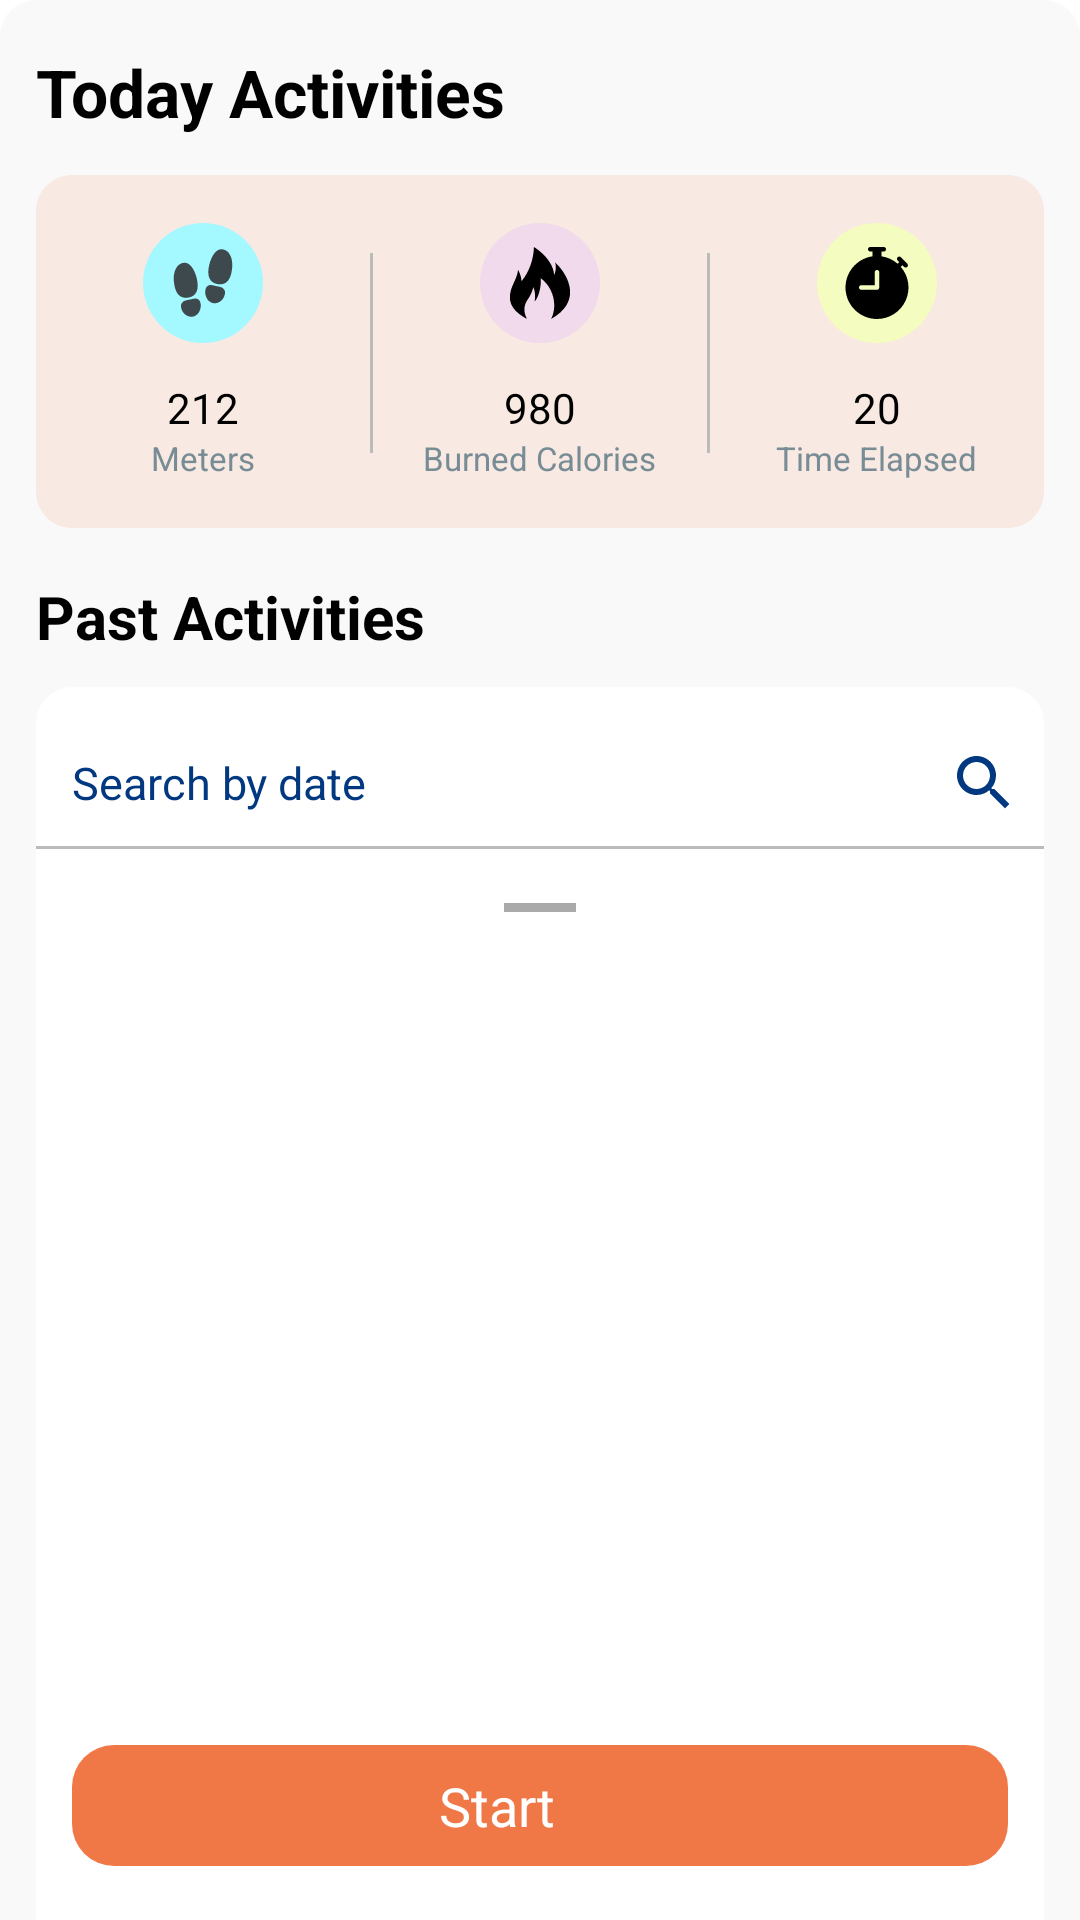

Produce the Android XML layout that renders to this screen, including the resource entries it uses.
<!-- AndroidManifest.xml: application theme Theme.GoRun -->
<!-- res/layout/fragment_home.xml -->
<?xml version="1.0" encoding="utf-8"?>
<LinearLayout xmlns:android="http://schemas.android.com/apk/res/android"
    xmlns:tools="http://schemas.android.com/tools"
    android:layout_width="match_parent"
    android:layout_height="match_parent"
    android:orientation="vertical"
    android:background="@drawable/bg_past"
    tools:context=".view.home.HomeFragment">

    <TextView
        android:id="@+id/today"
        android:layout_width="wrap_content"
        android:layout_height="wrap_content"
        android:layout_marginTop="16dp"
        android:layout_marginBottom="13dp"
        android:layout_marginHorizontal="12dp"
        android:text="@string/today_activities"
        android:textColor="@color/black"
        android:textSize="22sp"
        android:textStyle="bold" />

    
    <LinearLayout
        android:id="@+id/fragment_home_today_activities"
        android:layout_width="match_parent"
        android:layout_height="wrap_content"
        android:layout_marginHorizontal="12dp"
        android:background="@drawable/ripple_overall"
        android:orientation="horizontal">

        <LinearLayout
            android:layout_width="0dp"
            android:layout_height="wrap_content"
            android:layout_weight="1"
            android:gravity="center"
            android:orientation="vertical"
            android:paddingVertical="16dp">

            <androidx.appcompat.widget.AppCompatImageView
                android:id="@+id/img_footstep"
                android:layout_width="wrap_content"
                android:layout_height="wrap_content"
                android:background="@drawable/bg_circle_blue"
                android:padding="8dp"
                android:src="@drawable/ic_footsteps" />

            <TextView
                android:id="@+id/distance"
                android:layout_width="wrap_content"
                android:layout_height="wrap_content"
                android:layout_marginTop="12dp"
                android:text="@string/distance"
                android:textColor="@color/black"
                android:textSize="14sp" />

            <TextView
                android:id="@+id/step_measure"
                android:layout_width="wrap_content"
                android:layout_height="wrap_content"
                android:text="@string/step_measure"
                android:textColor="@color/gray"
                android:textSize="11sp" />
        </LinearLayout>

        <View
            android:layout_width="1dp"
            android:layout_height="match_parent"
            android:layout_marginTop="26dp"
            android:layout_marginBottom="25dp"
            android:background="@color/line" />

        <LinearLayout
            android:layout_width="0dp"
            android:layout_height="wrap_content"
            android:layout_weight="1"
            android:gravity="center"
            android:orientation="vertical"
            android:paddingVertical="16dp">

            <androidx.appcompat.widget.AppCompatImageView
                android:id="@+id/img_burned"
                android:layout_width="wrap_content"
                android:layout_height="wrap_content"
                android:background="@drawable/bg_circle_pink"
                android:padding="8dp"
                android:src="@drawable/ic_fire" />

            <TextView
                android:id="@+id/burned_calories_val"
                android:layout_width="wrap_content"
                android:layout_height="wrap_content"
                android:layout_marginTop="12dp"
                android:text="@string/calories"
                android:textColor="@color/black"
                android:textSize="14sp" />

            <TextView
                android:id="@+id/burned_calories"
                android:layout_width="wrap_content"
                android:layout_height="wrap_content"
                android:text="@string/burned_calories"
                android:textColor="@color/gray"
                android:textSize="11sp" />
        </LinearLayout>

        <View
            android:layout_width="1dp"
            android:layout_height="match_parent"
            android:layout_marginTop="26dp"
            android:layout_marginBottom="25dp"
            android:background="@color/line" />

        <LinearLayout
            android:layout_width="0dp"
            android:layout_height="wrap_content"
            android:layout_weight="1"
            android:gravity="center"
            android:orientation="vertical"
            android:paddingVertical="16dp">

            <androidx.appcompat.widget.AppCompatImageView
                android:id="@+id/img_time"
                android:layout_width="wrap_content"
                android:layout_height="wrap_content"
                android:background="@drawable/bg_circle_yellow"
                android:padding="8dp"
                android:src="@drawable/ic_stopwatch" />

            <TextView
                android:id="@+id/time_val"
                android:layout_width="wrap_content"
                android:layout_height="wrap_content"
                android:layout_marginTop="12dp"
                android:text="@string/time"
                android:textColor="@color/black"
                android:textSize="14sp" />

            <TextView
                android:id="@+id/time_measure"
                android:layout_width="wrap_content"
                android:layout_height="wrap_content"
                android:text="Time Elapsed"
                android:textColor="@color/gray"
                android:textSize="11sp" />
        </LinearLayout>

    </LinearLayout>

    <TextView
        android:layout_width="wrap_content"
        android:layout_height="wrap_content"
        android:layout_marginTop="16dp"
        android:layout_marginBottom="10dp"
        android:layout_marginHorizontal="12dp"
        android:text="@string/past_activities"
        android:textColor="@color/black"
        android:textSize="20sp"
        android:textStyle="bold" />

    <FrameLayout
        android:layout_width="match_parent"
        android:layout_height="0dp"
        android:layout_weight="1"
        android:layout_marginHorizontal="12dp"
        android:background="@drawable/bg_home_recycler">

        <LinearLayout
            android:layout_width="match_parent"
            android:layout_height="wrap_content"
            android:orientation="vertical">
            <LinearLayout
                android:layout_width="match_parent"
                android:layout_height="wrap_content"
                android:orientation="horizontal"
                android:layout_marginTop="11dp"
                android:layout_gravity="end">

                <EditText
                    android:id="@+id/fragment_home_search"
                    android:layout_width="0dp"
                    android:layout_height="42dp"
                    android:layout_weight="1"
                    android:paddingStart="12dp"
                    android:background="@null"
                    android:layout_gravity="start|center"
                    android:hint="@string/search_here"
                    android:textSize="15sp"
                    android:textColor="@color/black"
                    android:textColorHint="@color/blue"
                    android:inputType="text"
                    android:importantForAutofill="no"
                    android:lines="1"/>

                <androidx.appcompat.widget.AppCompatImageView
                    android:id="@+id/fragment_home_search_ic"
                    android:layout_width="wrap_content"
                    android:layout_height="wrap_content"
                    android:padding="8dp"
                    android:src="@drawable/ic_baseline_search_24"
                    android:background="@drawable/ripple_oval_violet"
                    android:layout_gravity="end|center"/>
            </LinearLayout>

            <View
                android:layout_width="match_parent"
                android:layout_height="1dp"
                android:background="@color/line" />

            <androidx.core.widget.NestedScrollView
                android:layout_width="match_parent"
                android:layout_height="0dp"
                android:layout_weight="1">
                <LinearLayout
                    android:layout_width="match_parent"
                    android:layout_height="wrap_content"
                    android:orientation="vertical">
                    <androidx.recyclerview.widget.RecyclerView
                        android:id="@+id/fragment_home_recycler"
                        android:layout_width="match_parent"
                        android:layout_height="wrap_content"
                        android:overScrollMode="never"
                        tools:listitem="@layout/item_past_activitiy"
                        tools:itemCount="2"/>

                    <View
                        android:layout_width="24dp"
                        android:layout_height="3dp"
                        android:layout_marginTop="18dp"
                        android:layout_marginBottom="72dp"
                        android:layout_gravity="center_horizontal"
                        android:background="@android:color/darker_gray"/>
                </LinearLayout>
            </androidx.core.widget.NestedScrollView>
        </LinearLayout>

        <LinearLayout
            android:id="@+id/fragment_home_start_button"
            android:layout_width="match_parent"
            android:layout_height="wrap_content"
            android:layout_marginBottom="18dp"
            android:paddingVertical="8dp"
            android:layout_marginHorizontal="12dp"
            android:background="@drawable/ripple_12_orange"
            android:orientation="horizontal"
            android:gravity="center"
            android:layout_gravity="bottom|center"
            android:layout_marginTop="22dp">

            <TextView
                android:id="@+id/fragment_home_start_button_text"
                android:layout_width="wrap_content"
                android:layout_height="wrap_content"
                android:layout_gravity="center"
                android:layout_marginEnd="8dp"
                android:text="@string/start"
                android:textColor="@color/white"
                android:textSize="18sp" />

            <androidx.appcompat.widget.AppCompatImageView
                android:layout_width="20dp"
                android:layout_height="20dp"
                android:layout_gravity="center"
                android:src="@drawable/ic_baseline_send_24"
                android:contentDescription="@string/start" />
        </LinearLayout>
    </FrameLayout>
</LinearLayout>
<!-- res/layout/item_past_activitiy.xml (included above) -->
<?xml version="1.0" encoding="utf-8"?>
<androidx.constraintlayout.widget.ConstraintLayout
    xmlns:android="http://schemas.android.com/apk/res/android"
    android:layout_width="wrap_content"
    android:layout_height="wrap_content"
    android:background="@drawable/ripple_square_white"
    xmlns:app="http://schemas.android.com/apk/res-auto">

    <androidx.appcompat.widget.AppCompatImageView
        android:id="@+id/img_run"
        android:layout_width="wrap_content"
        android:layout_height="wrap_content"
        android:layout_marginStart="12dp"
        android:layout_marginVertical="24dp"
        android:background="@drawable/bg_circle_red"
        android:padding="8dp"
        android:src="@drawable/ic_run"
        app:layout_constraintBottom_toBottomOf="parent"
        app:layout_constraintStart_toStartOf="parent"
        app:layout_constraintTop_toTopOf="parent" />

    <LinearLayout
        android:id="@+id/linearLayout"
        android:layout_width="0dp"
        android:layout_height="wrap_content"
        android:layout_marginStart="20dp"
        android:layout_marginEnd="12dp"
        android:layout_marginTop="12dp"
        android:gravity="center_vertical"
        android:orientation="horizontal"
        app:layout_constraintEnd_toEndOf="parent"
        app:layout_constraintStart_toEndOf="@+id/img_run"
        app:layout_constraintTop_toTopOf="parent"
        android:baselineAligned="false">

        <LinearLayout
            android:layout_width="0dp"
            android:layout_height="wrap_content"
            android:layout_weight="1"
            android:orientation="horizontal">

            <androidx.appcompat.widget.AppCompatImageView
                android:layout_width="20dp"
                android:layout_height="20dp"
                android:src="@drawable/ic_footsteps" />

            <TextView
                android:id="@+id/item_distance"
                android:layout_width="wrap_content"
                android:layout_height="wrap_content"
                android:layout_gravity="center"
                android:layout_marginStart="6dp"
                android:text="@string/item_distance"
                android:textSize="14sp"
                android:textColor="@color/black"/>
        </LinearLayout>

        <LinearLayout
            android:layout_width="0dp"
            android:layout_height="wrap_content"
            android:layout_weight="1.2"
            android:layout_marginStart="8dp"
            android:orientation="horizontal">

            <androidx.appcompat.widget.AppCompatImageView
                android:layout_width="20dp"
                android:layout_height="20dp"
                android:layout_gravity="center_vertical"
                android:src="@drawable/ic_fire" />

            <TextView
                android:id="@+id/item_calories"
                android:layout_width="wrap_content"
                android:layout_height="wrap_content"
                android:layout_gravity="center"
                android:layout_marginStart="6dp"
                android:text="@string/item_cal"
                android:textSize="14sp"
                android:textColor="@color/black"/>
        </LinearLayout>


    </LinearLayout>

    <LinearLayout
        android:id="@+id/linearLayout2"
        android:layout_width="0dp"
        android:layout_height="wrap_content"
        android:layout_marginTop="6dp"
        android:orientation="horizontal"
        app:layout_constraintStart_toStartOf="@+id/linearLayout"
        app:layout_constraintTop_toBottomOf="@+id/linearLayout">

        <androidx.appcompat.widget.AppCompatImageView
            android:layout_width="20dp"
            android:layout_height="20dp"
            android:src="@drawable/ic_stopwatch" />

        <TextView
            android:id="@+id/item_time"
            android:layout_width="wrap_content"
            android:layout_height="wrap_content"
            android:layout_gravity="center"
            android:layout_marginStart="6dp"
            android:text="@string/item_time"
            android:textColor="@color/black"
            android:textSize="14sp" />
    </LinearLayout>

    <TextView
        android:id="@+id/date_history"
        android:layout_width="wrap_content"
        android:layout_height="wrap_content"
        android:layout_marginTop="8dp"
        android:text="@string/date_history"
        android:textColor="@color/black"
        android:textSize="12sp"
        app:layout_constraintStart_toStartOf="@+id/linearLayout"
        app:layout_constraintTop_toBottomOf="@+id/linearLayout2" />

    <View
        android:layout_width="match_parent"
        android:layout_height="1dp"
        android:background="@color/line"
        android:layout_marginTop="12dp"
        app:layout_constraintBottom_toBottomOf="parent"
        app:layout_constraintTop_toBottomOf="@+id/date_history" />


</androidx.constraintlayout.widget.ConstraintLayout>
<!-- resources referenced by this layout -->
<resources>
  <color name="black">#FF000000</color>
  <color name="blue">#013880</color>
  <color name="gray">#778C95</color>
  <color name="line">#BBBBBB</color>
  <color name="white">#FFFFFFFF</color>
  <!-- drawable bg_circle_blue (drawable) -->
  <?xml version="1.0" encoding="utf-8"?>
  <selector xmlns:android="http://schemas.android.com/apk/res/android">
      <item>
          <shape
              android:shape="oval">
              <solid
                  android:color="@color/bg_footstep"/>
          </shape>
      </item>
  </selector>
  <!-- drawable bg_circle_pink (drawable) -->
  <?xml version="1.0" encoding="utf-8"?>
  <selector xmlns:android="http://schemas.android.com/apk/res/android">
      <item>
          <shape
              android:shape="oval">
              <solid
                  android:color="@color/bg_calories"/>
          </shape>
      </item>
  </selector>
  <!-- drawable bg_circle_yellow (drawable) -->
  <?xml version="1.0" encoding="utf-8"?>
  <selector xmlns:android="http://schemas.android.com/apk/res/android">
      <item>
          <shape
              android:shape="oval">
              <solid
                  android:color="@color/bg_time"/>
          </shape>
      </item>
  </selector>
  <!-- drawable bg_home_recycler (drawable) -->
  <?xml version="1.0" encoding="utf-8"?>
  <selector xmlns:android="http://schemas.android.com/apk/res/android">
      <item>
          <shape
              android:shape="rectangle">
              <solid
                  android:color="@color/white"/>
              <corners android:topLeftRadius="12dip" android:topRightRadius="12dip"/>
          </shape>
      </item>
  </selector>
  <!-- drawable bg_past (drawable) -->
  <?xml version="1.0" encoding="utf-8"?>
  <selector xmlns:android="http://schemas.android.com/apk/res/android">
      <item>
          <shape
              android:shape="rectangle">
              <solid
                  android:color="@color/background"/>
              <corners android:topLeftRadius="12dip" android:topRightRadius="12dip"/>
          </shape>
      </item>
  </selector>
  <!-- drawable ripple_oval_violet (drawable) -->
  <?xml version="1.0" encoding="utf-8"?>
  <ripple
      xmlns:android="http://schemas.android.com/apk/res/android"
      xmlns:tools="http://schemas.android.com/tools"
      android:color="@color/violet"
      tools:targetApi="lollipop">
      <item android:id="@android:id/background">
          <shape android:shape="oval">
              <solid android:color="@color/white"/>
          </shape>
      </item>
  </ripple>
  <string name="burned_calories">Burned Calories</string>
  <string name="calories">980</string>
  <string name="date_history">30 November 2021</string>
  <string name="distance">212</string>
  <string name="item_cal">112 Cal</string>
  <string name="item_distance">0.4 M</string>
  <string name="item_time">4 min</string>
  <string name="past_activities">Past Activities</string>
  <string name="search_here">Search by date</string>
  <string name="start">Start</string>
  <string name="step_measure">Meters</string>
  <string name="time">20</string>
  <string name="today_activities">Today Activities</string>
  <color name="bg_footstep">#A3F9FF</color>
  <color name="bg_calories">#F0DAEB</color>
  <color name="bg_time">#F4FDBF</color>
  <color name="background">#F9F9F9</color>
  <color name="brown">#6B351F</color>
  <color name="orange">#F07846</color>
  <color name="violet">#F0DAEB</color>
  <color name="card">#F8E9E2</color>
  <color name="light_grey">#D8D8D8</color>
  <color name="purple_500">#FF6200EE</color>
  <color name="purple_700">#FF3700B3</color>
  <color name="teal_200">#FF03DAC5</color>
  <color name="teal_700">#FF018786</color>
</resources>
